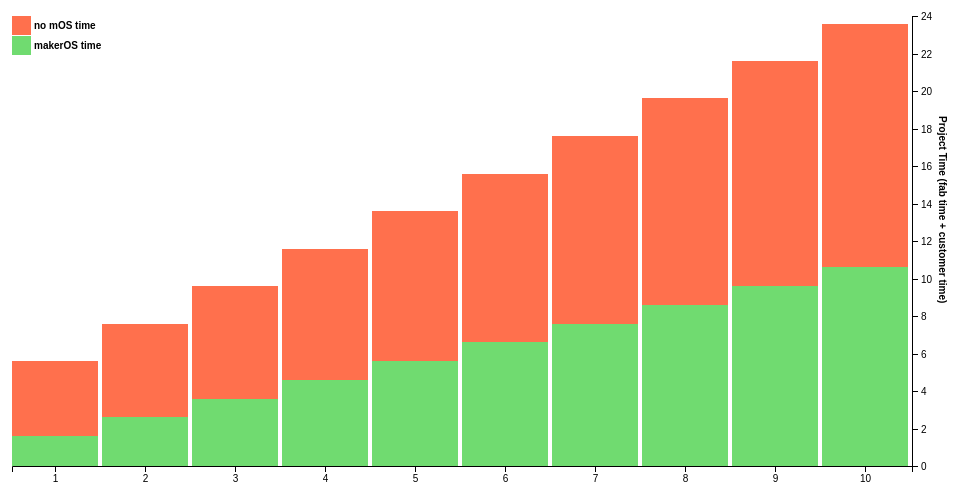
D3 v4 page, settled after 480 driven frames (8 s of simulated time); the page loaded 1 data file(s).



var svg = d3.select("svg"),
    margin = {top: 20, right: 50, bottom: 30, left: 10},
    width = +svg.attr("width") - margin.left - margin.right,
    height = +svg.attr("height") - margin.top - margin.bottom,
    g = svg.append("g").attr("transform", "translate(" + margin.left + "," + margin.top + ")");

var x = d3.scaleBand()
    .rangeRound([width, 0])
    .paddingInner(0.05)
    .align(0.1);

var y = d3.scaleLinear()
    .rangeRound([height, 0]);

var z = d3.scaleOrdinal()
    .range(["#70db70", "#ff704d"]);

d3.tsv("data.tsv", function(d, i, columns) {
    for(i = 1, t = 0; i < columns.length; ++i) t += d[columns[i]] = +d[columns[i]];
    d.total = t;
    return d;
}, function(error, data) {
    if (error) throw error;

    var keys = data.columns.slice(1);

    data.sort(function(a, b) { return b.total - a.total; });
    x.domain(data.map(function(d) { return d.fabtime }));
    y.domain([0, d3.max(data, function(d) { return d.total; })]).nice();
    z.domain(keys);

    g.append("g")
        .selectAll("g")
        .data(d3.stack().keys(keys)(data))
        .enter().append("g")
            .attr("fill", function(d) { return z(d.key) })
        .selectAll("rect")
        .data(function(d) { return d; })
        .enter().append("rect")
            .attr("x", function(d) { return x(d.data.fabtime); })
            .attr("y", function(d) { return y(d[1]);})
            .attr("height", function(d) { return y(d[0]) - y(d[1]); })
            .attr("width", x.bandwidth());

    g.append("g")
        .attr("class", "x-axis")
        .attr("transform", "translate(0," + height + ")")
        .call(d3.axisBottom(x));

    g.append("g")
        .attr("class", "y-axis")
        .attr("transform", "translate(" + width + ",0)")
        .call(d3.axisRight(y).ticks(null, "s"))
    .append("text")
        .attr("x", 100)
        .attr("y", -30)
        .attr("dy", "0.32em")
        .attr("fill", "#000")            .attr("transform", "rotate(90)")
        .attr("font-weight", "bold")
        .attr("text-anchor", "start")
        .text("Project Time (fab time + customer time)");

    var legend = g.append("g")
        .attr("font-family", "sans-serif")
        .attr("font-size", 10)
        .attr("text-anchor", "left")
    .selectAll("g")
    .data(keys.slice().reverse())
    .enter().append("g")
        .attr("transform", function(d, i) { return "translate(0," + i * 20 + ")"; });

    legend.append("rect")
        .attr("x", 0)
        .attr("width", 19)
        .attr("height", 19)
        .attr("fill", z);

    legend.append("text")
        .attr("font-weight", "bold")
        .attr("x", 22)
        .attr("y", 9.5)
        .attr("dy", "0.32em")
        .text(function(d) { return d; });
})


### data: data.tsv
fabtime	makerOS time	no mOS time
1	1.6	4
2	2.6	5
3	3.6	6
4	4.6	7
5	5.6	8
6	6.6	9
7	7.6	10
8	8.6	11
9	9.6	12
10	10.6	13